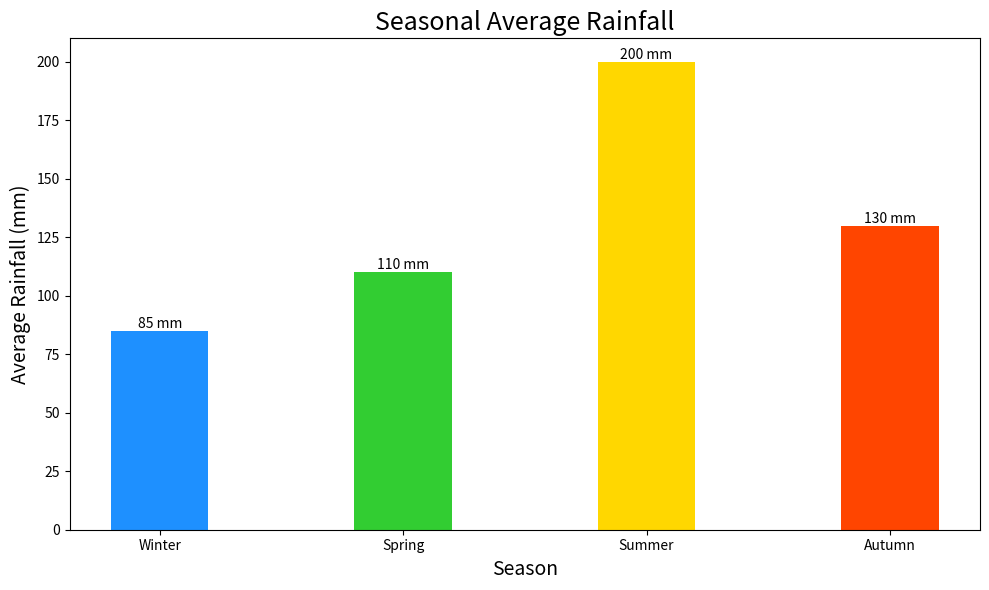

Here is the Python script that generated this plot:

import matplotlib.pyplot as plt

# Data
seasons = ['Winter', 'Spring', 'Summer', 'Autumn']
average_rainfall = [85, 110, 200, 130]

# Create vertical bar chart
fig, ax = plt.subplots(figsize=(10, 6))

bars = ax.bar(seasons, average_rainfall, width=0.4, color=['#1E90FF', '#32CD32', '#FFD700', '#FF4500'])

# Customizing the plot
ax.set_title('Seasonal Average Rainfall', fontsize=18)
ax.set_ylabel('Average Rainfall (mm)', fontsize=14)
ax.set_xlabel('Season', fontsize=14)

# Set bar labels to show the rainfall values
for bar in bars:
    height = bar.get_height()
    label_y_pos = height if height > 0 else height + 10  # Adjust label position
    ax.text(bar.get_x() + bar.get_width()/2, label_y_pos, f'{height} mm', ha='center', va='bottom')

# Show the plot
plt.tight_layout()
plt.show()
